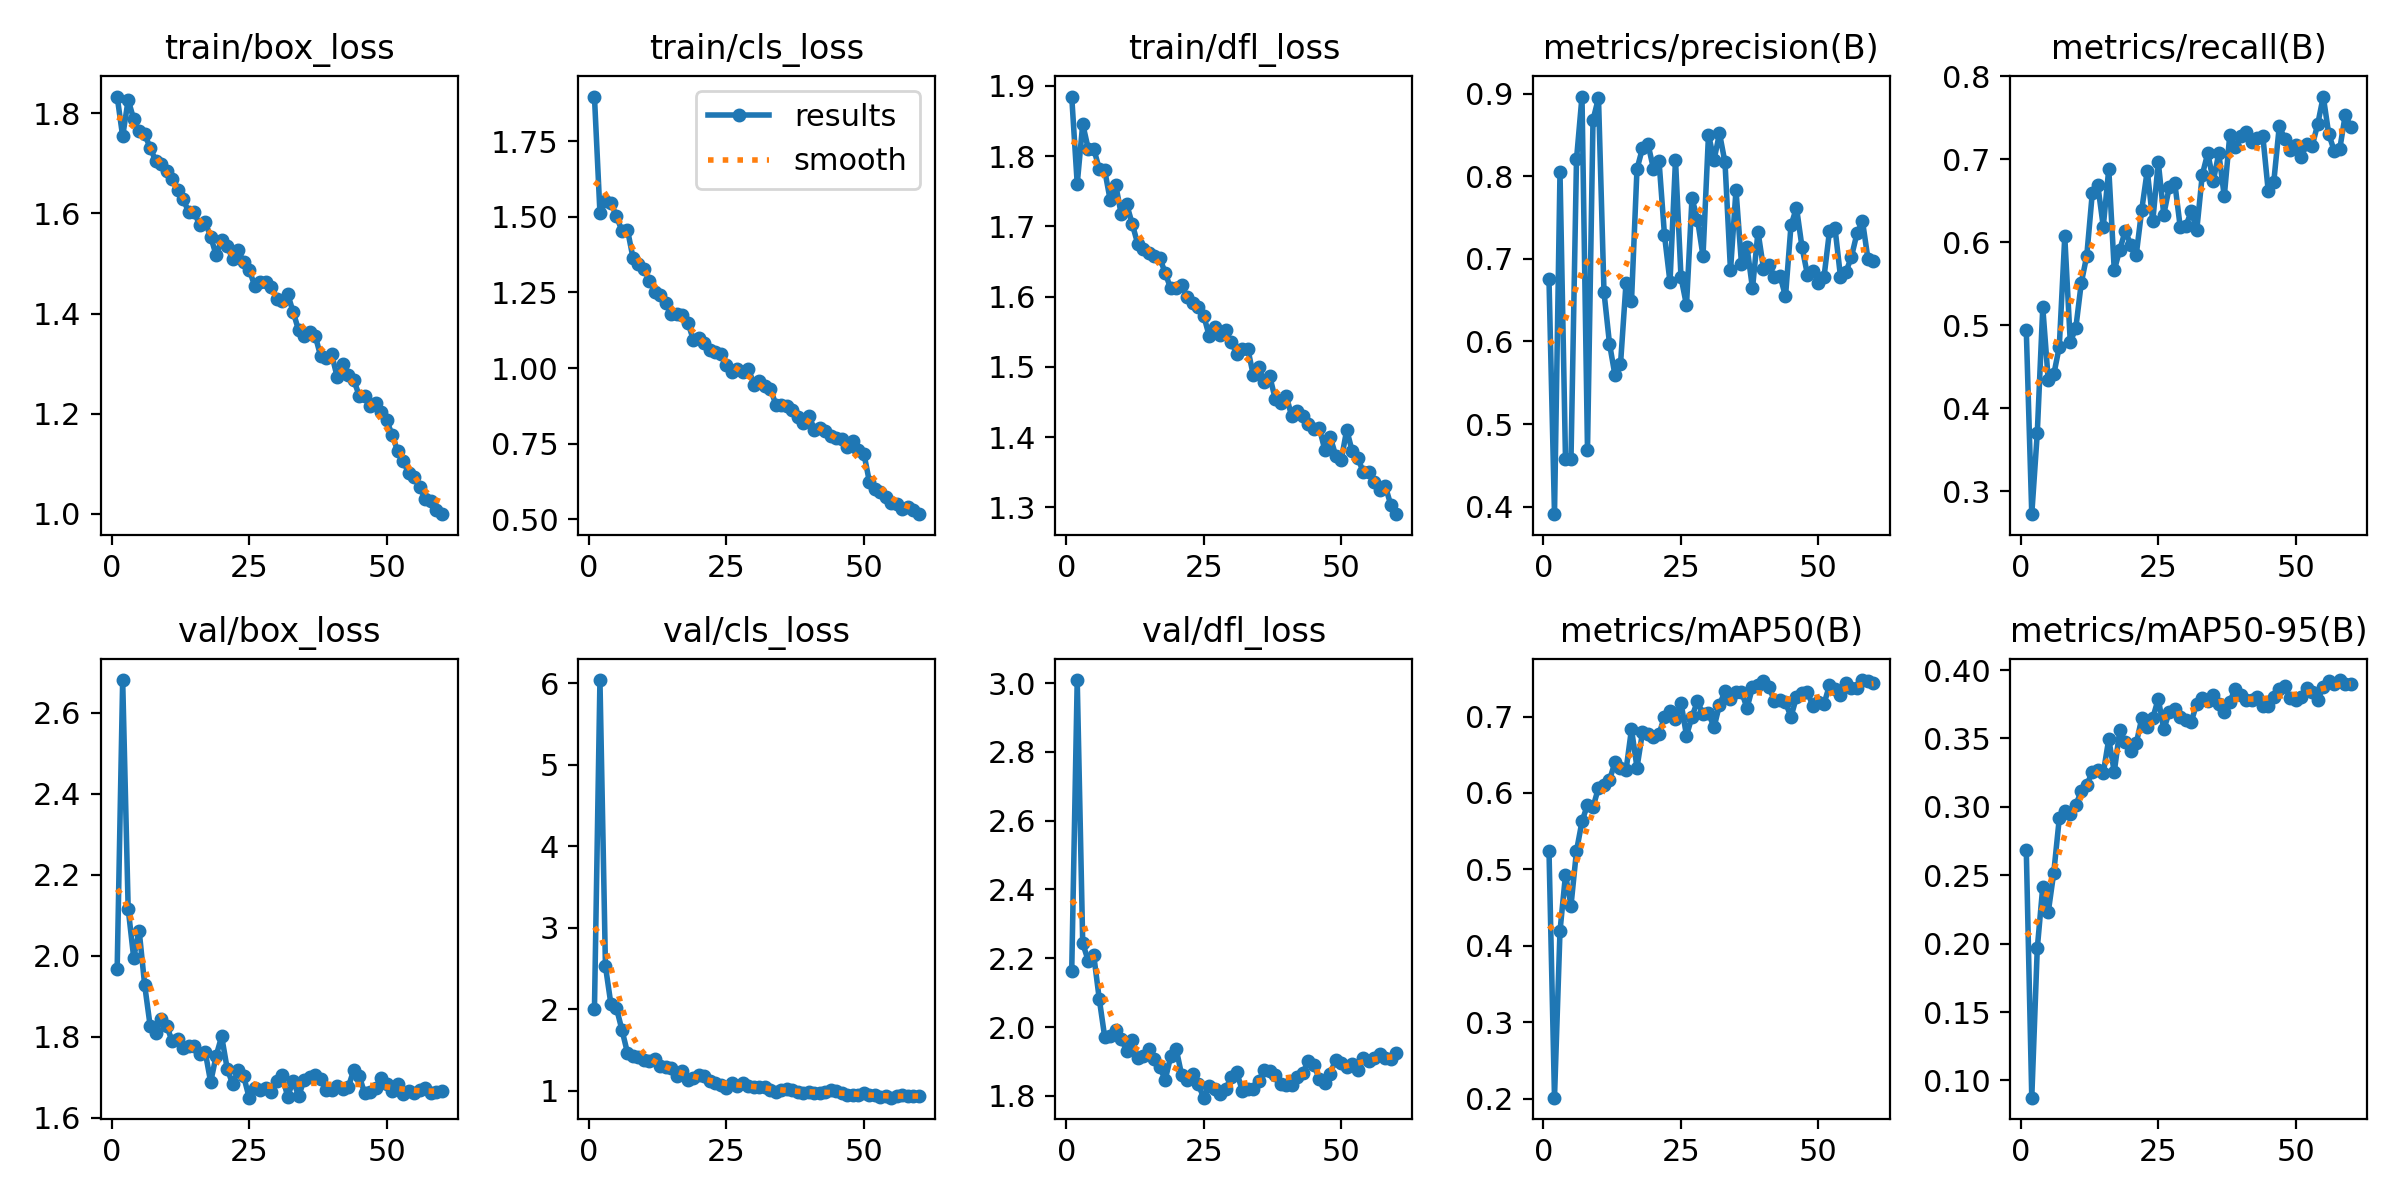

Source data for this figure (header and first rows):
epoch, time, train/box_loss, train/cls_loss, train/dfl_loss, metrics/precision(B), metrics/recall(B), metrics/mAP50(B), metrics/mAP50-95(B), val/box_loss, val/cls_loss, val/dfl_loss, lr/pg0, lr/pg1, lr/pg2
1, 36.35, 1.833, 1.898, 1.885, 0.6751, 0.4947, 0.5246, 0.2688, 1.968, 2.001, 2.162, 0.0003277, 0.0003277, 0.0003277
2, 67.83, 1.754, 1.514, 1.76, 0.3909, 0.2727, 0.2014, 0.08743, 2.681, 6.042, 3.009, 0.0006501, 0.0006501, 0.0006501
3, 100.1, 1.827, 1.553, 1.846, 0.8053, 0.3701, 0.4193, 0.1965, 2.117, 2.53, 2.243, 0.0009615, 0.0009615, 0.0009615
4, 137.7, 1.789, 1.546, 1.811, 0.4574, 0.5216, 0.4928, 0.2416, 1.996, 2.061, 2.193, 0.0009505, 0.0009505, 0.0009505
5, 168.6, 1.764, 1.502, 1.811, 0.4579, 0.4337, 0.4526, 0.2231, 2.062, 2.016, 2.209, 0.000934, 0.000934, 0.000934
6, 198.8, 1.758, 1.454, 1.782, 0.8204, 0.4409, 0.5241, 0.2519, 1.928, 1.747, 2.082, 0.0009175, 0.0009175, 0.0009175
7, 231.5, 1.731, 1.458, 1.78, 0.8965, 0.4739, 0.5627, 0.2915, 1.826, 1.468, 1.971, 0.000901, 0.000901, 0.000901
8, 265.1, 1.705, 1.366, 1.737, 0.4683, 0.607, 0.5846, 0.2971, 1.809, 1.428, 1.973, 0.0008845, 0.0008845, 0.0008845
9, 305.6, 1.699, 1.343, 1.759, 0.8681, 0.4799, 0.5813, 0.2949, 1.843, 1.417, 1.99, 0.000868, 0.000868, 0.000868
10, 340, 1.685, 1.329, 1.717, 0.8948, 0.4964, 0.6067, 0.301, 1.827, 1.382, 1.965, 0.0008515, 0.0008515, 0.0008515
11, 371.2, 1.67, 1.289, 1.731, 0.6596, 0.5509, 0.6102, 0.3118, 1.788, 1.371, 1.931, 0.000835, 0.000835, 0.000835
12, 419.5, 1.647, 1.251, 1.704, 0.5974, 0.5838, 0.6169, 0.3158, 1.795, 1.389, 1.962, 0.0008185, 0.0008185, 0.0008185
13, 467.3, 1.629, 1.24, 1.675, 0.559, 0.6589, 0.6401, 0.3256, 1.771, 1.308, 1.911, 0.000802, 0.000802, 0.000802
14, 506.9, 1.603, 1.214, 1.668, 0.5722, 0.6688, 0.6325, 0.3269, 1.777, 1.289, 1.916, 0.0007855, 0.0007855, 0.0007855
15, 548.1, 1.602, 1.177, 1.662, 0.6703, 0.6189, 0.6295, 0.3247, 1.777, 1.285, 1.936, 0.000769, 0.000769, 0.000769
16, 579.6, 1.578, 1.179, 1.658, 0.6488, 0.6883, 0.6835, 0.3495, 1.758, 1.179, 1.908, 0.0007525, 0.0007525, 0.0007525
17, 620.1, 1.582, 1.175, 1.656, 0.8087, 0.5663, 0.6332, 0.3255, 1.763, 1.239, 1.883, 0.000736, 0.000736, 0.000736
18, 656.2, 1.554, 1.15, 1.633, 0.8341, 0.5911, 0.6793, 0.3559, 1.688, 1.138, 1.847, 0.0007195, 0.0007195, 0.0007195
19, 702.6, 1.517, 1.092, 1.612, 0.8388, 0.6137, 0.6771, 0.3476, 1.753, 1.158, 1.914, 0.000703, 0.000703, 0.000703
20, 742.3, 1.548, 1.099, 1.612, 0.809, 0.597, 0.6738, 0.3408, 1.8, 1.189, 1.936, 0.0006865, 0.0006865, 0.0006865
21, 773, 1.536, 1.084, 1.616, 0.819, 0.5852, 0.6767, 0.3465, 1.721, 1.182, 1.86, 0.00067, 0.00067, 0.00067
22, 803.5, 1.508, 1.058, 1.599, 0.7287, 0.6393, 0.7, 0.3647, 1.683, 1.121, 1.847, 0.0006535, 0.0006535, 0.0006535
23, 838.4, 1.527, 1.051, 1.59, 0.6718, 0.6864, 0.7076, 0.358, 1.718, 1.093, 1.865, 0.000637, 0.000637, 0.000637
24, 870.7, 1.503, 1.048, 1.586, 0.82, 0.6252, 0.6966, 0.3649, 1.702, 1.075, 1.833, 0.0006205, 0.0006205, 0.0006205
25, 913.7, 1.488, 1.011, 1.573, 0.6777, 0.6965, 0.718, 0.379, 1.649, 1.04, 1.795, 0.000604, 0.000604, 0.000604
26, 963.4, 1.456, 0.9857, 1.544, 0.6438, 0.6333, 0.6751, 0.3566, 1.674, 1.093, 1.827, 0.0005875, 0.0005875, 0.0005875
27, 997.9, 1.463, 0.996, 1.557, 0.7733, 0.6663, 0.6997, 0.3694, 1.668, 1.06, 1.821, 0.000571, 0.000571, 0.000571
28, 1032, 1.463, 0.9865, 1.545, 0.7476, 0.6716, 0.7201, 0.3715, 1.674, 1.102, 1.804, 0.0005545, 0.0005545, 0.0005545
29, 1063, 1.454, 0.9974, 1.552, 0.7035, 0.6179, 0.7027, 0.3659, 1.662, 1.056, 1.82, 0.000538, 0.000538, 0.000538
30, 1092, 1.43, 0.9454, 1.535, 0.8505, 0.6195, 0.7047, 0.3636, 1.691, 1.051, 1.854, 0.0005215, 0.0005215, 0.0005215
31, 1123, 1.425, 0.9564, 1.519, 0.8194, 0.6372, 0.6857, 0.3623, 1.704, 1.049, 1.869, 0.000505, 0.000505, 0.000505
32, 1155, 1.439, 0.9408, 1.525, 0.8519, 0.6148, 0.7153, 0.3754, 1.652, 1.051, 1.815, 0.0004885, 0.0004885, 0.0004885
33, 1195, 1.403, 0.931, 1.526, 0.8167, 0.6811, 0.7329, 0.3796, 1.691, 1.011, 1.819, 0.000472, 0.000472, 0.000472
34, 1238, 1.367, 0.8784, 1.489, 0.6859, 0.7073, 0.7224, 0.377, 1.653, 0.9825, 1.819, 0.0004555, 0.0004555, 0.0004555
35, 1271, 1.356, 0.8791, 1.499, 0.7834, 0.6737, 0.7319, 0.3821, 1.694, 1.01, 1.843, 0.000439, 0.000439, 0.000439
36, 1311, 1.364, 0.8735, 1.479, 0.6935, 0.707, 0.7327, 0.3749, 1.699, 1.022, 1.876, 0.0004225, 0.0004225, 0.0004225
37, 1345, 1.356, 0.862, 1.486, 0.7144, 0.6553, 0.711, 0.3696, 1.704, 1.008, 1.871, 0.000406, 0.000406, 0.000406
38, 1374, 1.315, 0.8366, 1.455, 0.6642, 0.7291, 0.738, 0.3767, 1.695, 0.9883, 1.862, 0.0003895, 0.0003895, 0.0003895
39, 1405, 1.311, 0.8195, 1.449, 0.7329, 0.7146, 0.7413, 0.3864, 1.668, 0.9697, 1.834, 0.000373, 0.000373, 0.000373
40, 1442, 1.319, 0.8427, 1.459, 0.6883, 0.7284, 0.7465, 0.3816, 1.667, 0.9888, 1.833, 0.0003565, 0.0003565, 0.0003565
41, 1478, 1.274, 0.7959, 1.429, 0.6923, 0.7323, 0.7383, 0.3781, 1.677, 0.969, 1.832, 0.00034, 0.00034, 0.00034
42, 1513, 1.3, 0.8013, 1.438, 0.6782, 0.7208, 0.7206, 0.3783, 1.671, 0.9703, 1.854, 0.0003235, 0.0003235, 0.0003235
43, 1553, 1.278, 0.7913, 1.43, 0.6798, 0.7257, 0.7216, 0.3802, 1.675, 0.9858, 1.866, 0.000307, 0.000307, 0.000307
44, 1584, 1.268, 0.7765, 1.419, 0.6545, 0.7285, 0.7183, 0.3734, 1.717, 1.015, 1.901, 0.0002905, 0.0002905, 0.0002905
45, 1614, 1.236, 0.7699, 1.411, 0.7405, 0.6611, 0.6995, 0.3739, 1.703, 0.9971, 1.891, 0.000274, 0.000274, 0.000274
46, 1647, 1.235, 0.7639, 1.414, 0.762, 0.6726, 0.7255, 0.38, 1.66, 0.9681, 1.85, 0.0002575, 0.0002575, 0.0002575
47, 1681, 1.216, 0.7396, 1.382, 0.7142, 0.7397, 0.7312, 0.3864, 1.662, 0.9443, 1.837, 0.000241, 0.000241, 0.000241
48, 1718, 1.222, 0.757, 1.4, 0.6804, 0.7248, 0.7321, 0.3883, 1.674, 0.9496, 1.865, 0.0002245, 0.0002245, 0.0002245
49, 1764, 1.204, 0.729, 1.373, 0.6854, 0.7115, 0.7132, 0.3792, 1.697, 0.9538, 1.905, 0.000208, 0.000208, 0.000208
50, 1799, 1.188, 0.7159, 1.367, 0.6714, 0.7168, 0.7193, 0.3782, 1.684, 0.9749, 1.896, 0.0001915, 0.0001915, 0.0001915
51, 1831, 1.157, 0.6229, 1.41, 0.6778, 0.7023, 0.7165, 0.3806, 1.667, 0.9469, 1.884, 0.000175, 0.000175, 0.000175
52, 1867, 1.126, 0.5992, 1.38, 0.7337, 0.7187, 0.7409, 0.3869, 1.682, 0.9475, 1.892, 0.0001585, 0.0001585, 0.0001585
53, 1899, 1.106, 0.5887, 1.371, 0.7373, 0.7163, 0.7355, 0.3836, 1.657, 0.9253, 1.874, 0.000142, 0.000142, 0.000142
54, 1938, 1.081, 0.5723, 1.35, 0.6782, 0.7425, 0.7278, 0.3783, 1.667, 0.9409, 1.909, 0.0001255, 0.0001255, 0.0001255
55, 1970, 1.074, 0.5532, 1.351, 0.6841, 0.7754, 0.744, 0.3876, 1.66, 0.9158, 1.903, 0.000109, 0.000109, 0.000109
56, 2005, 1.054, 0.5504, 1.336, 0.7028, 0.7301, 0.7368, 0.3918, 1.669, 0.9325, 1.909, 9.25e-05, 9.25e-05, 9.25e-05
57, 2044, 1.03, 0.5346, 1.325, 0.7309, 0.71, 0.7377, 0.3896, 1.672, 0.9462, 1.921, 7.6e-05, 7.6e-05, 7.6e-05
58, 2080, 1.026, 0.5416, 1.33, 0.7456, 0.7124, 0.7477, 0.3927, 1.661, 0.9315, 1.911, 5.95e-05, 5.95e-05, 5.95e-05
59, 2125, 1.008, 0.5298, 1.304, 0.6996, 0.7535, 0.746, 0.3898, 1.664, 0.9324, 1.907, 4.3e-05, 4.3e-05, 4.3e-05
60, 2157, 0.9997, 0.5164, 1.29, 0.6978, 0.7388, 0.7444, 0.3898, 1.665, 0.9393, 1.924, 2.65e-05, 2.65e-05, 2.65e-05
